Run: headless pygame with SDL's dummy video driver; simulated clock (each Clock.tick advances the game by its frame time, no real sleeping); random seed 0; keys injected as events and as key.get_pressed() state; no mouse input.
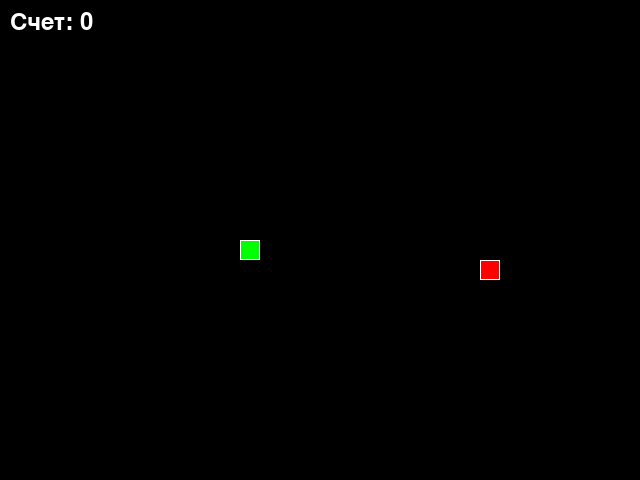
Frame 1 of 4 · flips 1–60 · no input
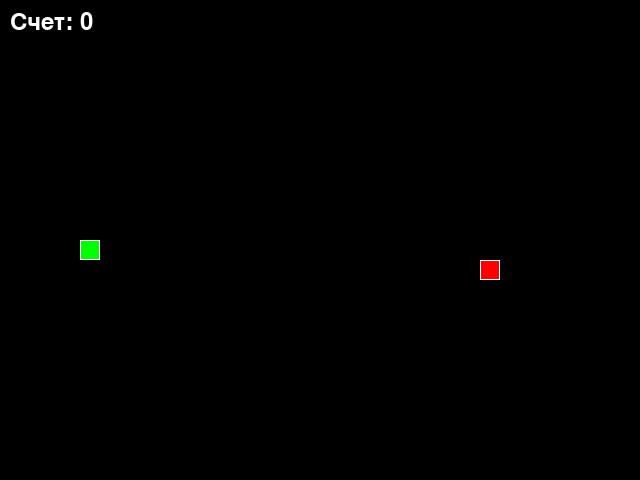
Frame 2 of 4 · flips 61–180 · tapped SPACE, RETURN · held RIGHT (→), D
Frame 3 of 4 · flips 181–300 · held DOWN (↓), S · screen unchanged from frame 2, image omitted
Frame 4 of 4 · flips 301–420 · held LEFT (←), A, UP (↑), W · screen unchanged from frame 3, image omitted

The pygame program that drew these frames:

import pygame
import random
import sys

# Инициализация Pygame
pygame.init()

# Константы игры
SCREEN_WIDTH = 640
SCREEN_HEIGHT = 480
GRID_SIZE = 20
GRID_WIDTH = SCREEN_WIDTH // GRID_SIZE
GRID_HEIGHT = SCREEN_HEIGHT // GRID_SIZE
FPS = 20

# Цвета
BACKGROUND_COLOR = (0, 0, 0)
SNAKE_COLOR = (0, 255, 0)
APPLE_COLOR = (255, 0, 0)

# Направления движения
UP = (0, -1)
DOWN = (0, 1)
LEFT = (-1, 0)
RIGHT = (1, 0)


class GameObject:
    """Базовый класс для всех игровых объектов."""

    def __init__(self, position=None, body_color=None):
        """
        Инициализация игрового объекта.

        Args:
            position: позиция объекта на игровом поле (по умолчанию центр)
            body_color: цвет объекта (RGB кортеж)
        """
        self.position = position if position else (SCREEN_WIDTH // 2, SCREEN_HEIGHT // 2)
        self.body_color = body_color

    def draw(self, surface):
        """
        Абстрактный метод для отрисовки объекта.

        Args:
            surface: поверхность для отрисовки
        """
        pass


class Apple(GameObject):
    """Класс для яблока."""

    def __init__(self):
        """Инициализация яблока."""
        super().__init__(body_color=APPLE_COLOR)
        self.randomize_position()

    def randomize_position(self):
        """Устанавливает случайное положение яблока на игровом поле."""
        # Генерируем случайные координаты в пределах игрового поля
        x = random.randint(0, GRID_WIDTH - 1) * GRID_SIZE
        y = random.randint(0, GRID_HEIGHT - 1) * GRID_SIZE
        self.position = (x, y)

    def draw(self, surface):
        """
        Отрисовывает яблоко на поверхности.

        Args:
            surface: поверхность для отрисовки
        """
        rect = pygame.Rect(
            self.position[0],
            self.position[1],
            GRID_SIZE,
            GRID_SIZE
        )
        pygame.draw.rect(surface, self.body_color, rect)
        pygame.draw.rect(surface, (255, 255, 255), rect, 1)


class Snake(GameObject):
    """Класс для змейки."""

    def __init__(self):
        """Инициализация змейки."""
        super().__init__(body_color=SNAKE_COLOR)
        self.length = 1
        self.positions = [self.position]  # Список позиций сегментов
        self.direction = RIGHT
        self.next_direction = None

    def get_head_position(self):
        """Возвращает позицию головы змейки."""
        return self.positions[0]

    def update_direction(self):
        """Обновляет направление движения змейки."""
        if self.next_direction:
            # Проверяем, что змейка не пытается двигаться в обратном направлении
            opposite_directions = {
                UP: DOWN,
                DOWN: UP,
                LEFT: RIGHT,
                RIGHT: LEFT
            }
            if self.next_direction != opposite_directions.get(self.direction):
                self.direction = self.next_direction
            self.next_direction = None

    def move(self):
        """Обновляет позицию змейки."""
        head_x, head_y = self.get_head_position()
        dir_x, dir_y = self.direction

        # Вычисляем новую позицию головы с учетом прохождения через границы
        new_x = (head_x + dir_x * GRID_SIZE) % SCREEN_WIDTH
        new_y = (head_y + dir_y * GRID_SIZE) % SCREEN_HEIGHT
        new_head = (new_x, new_y)

        # Вставляем новую голову в начало списка
        self.positions.insert(0, new_head)

        # Если длина змейки не увеличилась, удаляем хвост
        if len(self.positions) > self.length:
            self.positions.pop()

    def draw(self, surface):
        """
        Отрисовывает змейку на поверхности.

        Args:
            surface: поверхность для отрисовки
        """
        for position in self.positions:
            rect = pygame.Rect(
                position[0],
                position[1],
                GRID_SIZE,
                GRID_SIZE
            )
            pygame.draw.rect(surface, self.body_color, rect)
            pygame.draw.rect(surface, (255, 255, 255), rect, 1)

    def reset(self):
        """Сбрасывает змейку в начальное состояние."""
        self.length = 1
        self.positions = [self.position]
        self.direction = RIGHT
        self.next_direction = None


def handle_keys(snake):
    """
    Обрабатывает нажатия клавиш для изменения направления движения змейки.

    Args:
        snake: объект змейки
    """
    for event in pygame.event.get():
        if event.type == pygame.QUIT:
            pygame.quit()
            sys.exit()
        elif event.type == pygame.KEYDOWN:
            if event.key == pygame.K_UP:
                snake.next_direction = UP
            elif event.key == pygame.K_DOWN:
                snake.next_direction = DOWN
            elif event.key == pygame.K_LEFT:
                snake.next_direction = LEFT
            elif event.key == pygame.K_RIGHT:
                snake.next_direction = RIGHT


def main():
    """Основная функция игры."""
    # Инициализация экрана
    screen = pygame.display.set_mode((SCREEN_WIDTH, SCREEN_HEIGHT))
    pygame.display.set_caption("Изгиб Питона")
    clock = pygame.time.Clock()

    # Создание игровых объектов
    snake = Snake()
    apple = Apple()

    # Основной игровой цикл
    while True:
        # Обработка событий
        handle_keys(snake)

        # Обновление направления змейки
        snake.update_direction()

        # Движение змейки
        snake.move()

        # Проверка, съела ли змейка яблоко
        if snake.get_head_position() == apple.position:
            snake.length += 1
            apple.randomize_position()

            # Проверяем, что яблоко не появилось на змейке
            while apple.position in snake.positions:
                apple.randomize_position()

        # Проверка столкновения змейки с собой
        if snake.get_head_position() in snake.positions[1:]:
            snake.reset()
            apple.randomize_position()

        # Отрисовка
        screen.fill(BACKGROUND_COLOR)
        snake.draw(screen)
        apple.draw(screen)

        # Отображение счета
        font = pygame.font.Font(None, 36)
        score_text = font.render(f"Счет: {snake.length - 1}", True, (255, 255, 255))
        screen.blit(score_text, (10, 10))

        # Обновление экрана
        pygame.display.update()

        # Ограничение FPS
        clock.tick(FPS)


if __name__ == "__main__":
    main()
